Photos from the image-classification dataset "data_освещённость" in the GitHub repository Vaibhavv526/Predicting-Illumination-from-Camera-Images. Its 3 classes are: bright, dark, normal.

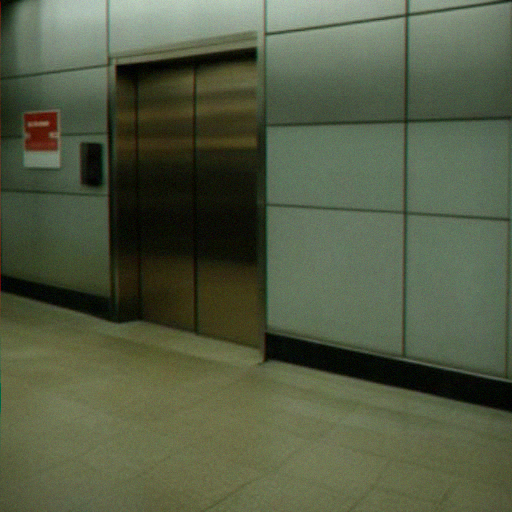
Label: bright

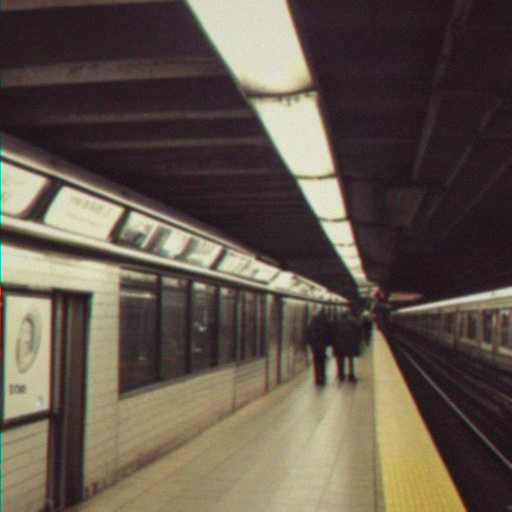
Label: bright

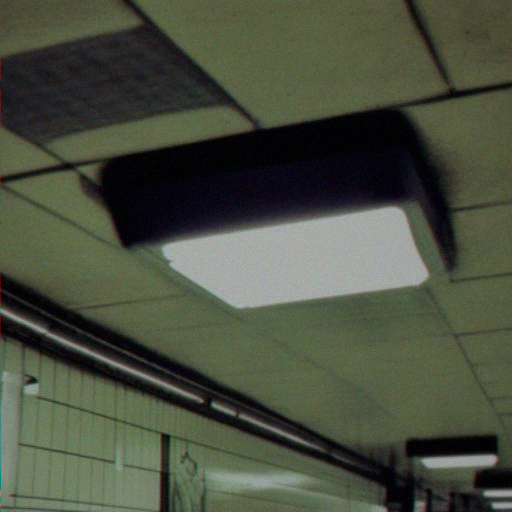
Label: dark

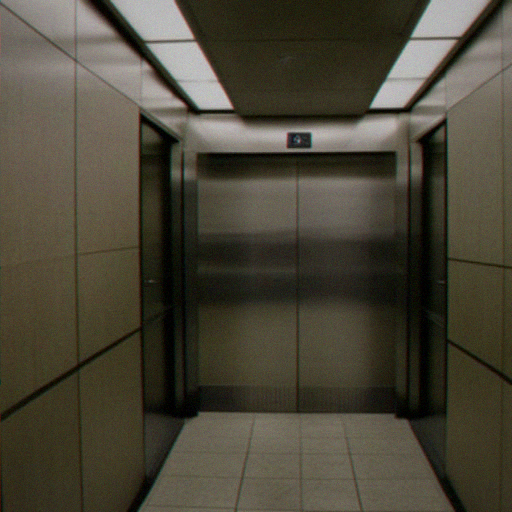
Label: normal

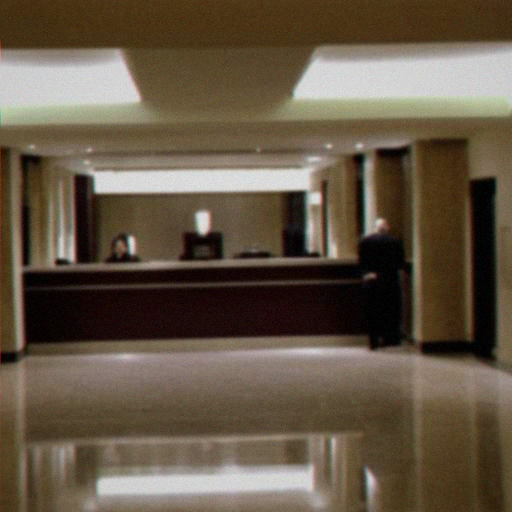
Label: dark

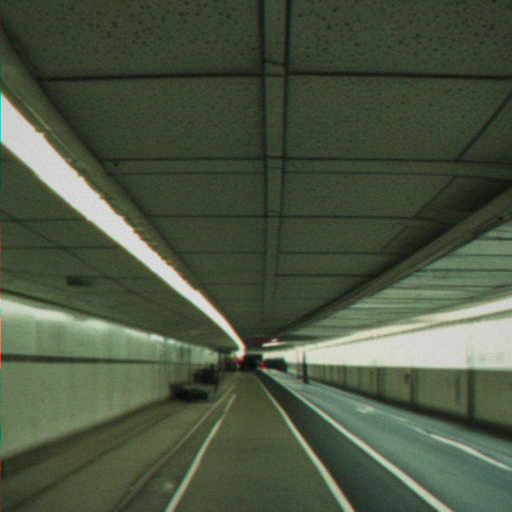
Label: normal
